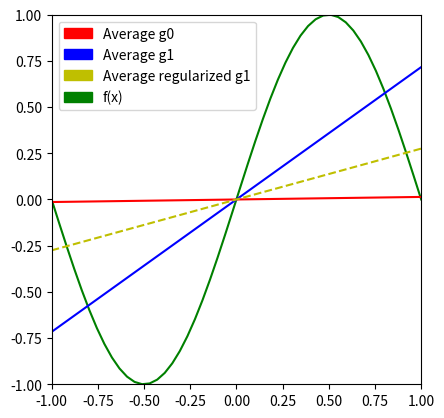

Generate this figure with matplotlib:
import numpy as np
import matplotlib.pyplot as plt
import matplotlib.patches as patches

class Utils:
    @staticmethod
    def generate_set(N, d):
        d = d - 1
        x0 = np.ones((N, 1))

        if d != 0:
            # Generate random uniformally distributes points
            training_set = np.random.uniform(-1, 1, size=(N, d))
            # Insert x0 values into the begining of the array.
            training_set = np.insert(training_set, [0], x0, axis=1)
        else:
            training_set = x0

        return training_set

    @staticmethod
    def display_figures(num_of_runs, ein_total, eout_total):
        print('Average Ein(g): ' + str(ein_total / num_of_runs))
        print('Average Eout(g): ' + str(eout_total / num_of_runs))

    @staticmethod
    def plot(w_0, w_1, regularized_w):
        fig = plt.figure()
        ax = fig.add_subplot(111, aspect='equal')

        # change the axis to fit our dataset
        ax.set_xlim(-1, 1)
        ax.set_ylim(-1, 1)

        x = np.linspace(-1, 1)

        y = np.sin(np.pi * x)

        y_0 = w_0[0] * x
        y_1 = w_1[0] * x + w_1[1] * x
        y_regularized = regularized_w[0] * x + regularized_w[1] * x

        ax.plot(x, y, 'g')

        ax.plot(x, y_0, 'r')

        ax.plot(x, y_1, 'b')

        ax.plot(x, y_regularized, 'y--')

        red_patch = patches.Patch(color='r', label='Average g0')
        blue_patch = patches.Patch(color='b', label='Average g1')
        target_patch = patches.Patch(color='y', label='Average regularized g1')
        g_patch = patches.Patch(color='green', label='f(x)')

        plt.legend(handles=[red_patch, blue_patch, target_patch, g_patch])

        plt.show()

    @staticmethod
    def generate_target_weights():
        # create random line as target function f(x)
        point1 = [1, np.random.uniform(-1, 1), np.random.uniform(-1, 1)]
        point2 = [1, np.random.uniform(-1, 1), np.random.uniform(-1, 1)]

        x1A = point1[1]
        x2A = point1[2]

        x1B = point2[1]
        x2B = point2[2]

        # create the target function weights based on the random points
        target_weights = np.array([x1B * x2A - x1A * x2B, x2B - x1A, x1A - x1B])

        return target_weights

    @staticmethod
    def evaluate_difference(target_labels, hypothesis_labels):
        # evaluate the difference between f and g on in or out-of-sample data.
        sample_size = len(target_labels)

        i = 0
        total_misclassified = 0
        while i < sample_size:
            target_classification = target_labels[i]
            hypothesis_classification = hypothesis_labels[i]
            if target_classification != hypothesis_classification:
                total_misclassified += 1
            i += 1

        return total_misclassified / sample_size


class LinearRegression:
    def __init__(self, d, regularization=None):
        self.target_weights = Utils.generate_target_weights()

        self.regularization = regularization

        # Generate 1000 out_of_sample points
        self.X_out = Utils.generate_set(1000, d)

        if d < 2:
            X = Utils.generate_set(1000, 2)
            self.Y_out = LinearRegression.get_labels_sin(X)
        else:
            # Label out-of-sample points
            self.Y_out = LinearRegression.get_labels_sin(self.X_out)

        self.d = d

    @staticmethod
    def apply(w, x):
        # apply h(x)
        return np.dot(w, x)

    @staticmethod
    def learn(X, Y):
        # learn from misclassifications
        pseudo_inverse = np.linalg.pinv(X)
        return np.dot(pseudo_inverse, Y).T.flatten()

    @staticmethod
    def regularized_learn(X, Y, reg_var):
        # learn from misclassifications
        term_X = np.linalg.inv(np.dot(X.T, X) + reg_var * np.eye(len(X)))

        pseudo_inverse_regularized = np.dot(term_X, X.T)

        return np.dot(pseudo_inverse_regularized, Y).T.flatten()

    @staticmethod
    def get_labels(w, X):
        labels = []
        [labels.append(LinearRegression.apply(w, x)) for x in X]
        return np.array([labels]).T

    @staticmethod
    def get_labels_sin(X):
        def target(x):
            return np.sin(np.pi * x[1])

        labels = []
        [labels.append(target(x)) for x in X]
        return np.array([labels]).T

    def expected_g_bar(self, average_hypothesis):
        sum_g_bar = 0
        i = 0
        for x in self.X_out:
            g_bar = LinearRegression.apply(average_hypothesis, x)
            sum_g_bar += g_bar
            i += 1
        return sum_g_bar / len(self.X_out)

    def expected_bias(self, average_hypothesis):
        sum_bias = 0
        i = 0
        for x in self.X_out:
            g_bar = LinearRegression.apply(average_hypothesis, x)
            sum_bias += (g_bar - self.Y_out[i, 0])**2
            i += 1
        return sum_bias/len(self.X_out)

    def expected_variance(self, all_hypotheses, average_hypothesis):
        sum_variance = 0
        i = 0
        for x in self.X_out:
            g_bar = LinearRegression.apply(average_hypothesis, x)
            g = LinearRegression.apply(all_hypotheses[i], x)
            sum_variance += (g - g_bar) ** 2
            i += 1
        return sum_variance / len(self.X_out)

    def run(self, training_sets=1000):
        # Returns g_average
        d = self.d
        # hypotheses set for h0
        all_hypotheses = np.zeros((1000, d))

        i = 0
        while i < training_sets:
            # Generate data set
            X = Utils.generate_set(2, d)

            if d < 2:
                # Labels by using target function sin(pi * x)
                X_temp = Utils.generate_set(2, 2)
                Y = LinearRegression.get_labels_sin(X_temp)
            else:
                # Labels by using target function sin(pi * x)
                Y = LinearRegression.get_labels_sin(X)

            if self.regularization:
                w = LinearRegression.regularized_learn(X, Y, self.regularization)
            else:
                w = LinearRegression.learn(X, Y)

            all_hypotheses[i] = w

            i += 1

        average_g = np.mean(all_hypotheses, axis=0)

        # Expected bias for hypotheses
        bias = self.expected_bias(average_g)

        # Expected variance for hypotheses
        variance = self.expected_variance(all_hypotheses, average_g)

        # calculate expected value of the average hypothesis
        print("Expected gbar(x): " + str(self.expected_g_bar(average_g)))

        print("Bias: " + str(bias))

        print("Variance: " + str(variance))

        # Expected out-of-sample error
        print("Out-of-sample Error: " + str(bias + variance))

        return average_g

print("1. h0(x) = w0")
model = LinearRegression(d=1)
h0_average_hypothesis = model.run(1000)

print('----')

print("2. h1(x) = w0 + x1w1")
model = LinearRegression(d=2)
h1_average_hypothesis = model.run(1000)

print('----')

print("Regularized h1(x) lambda = 0")
model = LinearRegression(d=2, regularization=0)
model.run(1000)

print('----')

print("Regularized h1(x) lambda = 0.001")
model = LinearRegression(d=2, regularization=0.001)
model.run(1000)

print('----')

print("Regularized h1(x) lambda = 0.01")
model = LinearRegression(d=2, regularization=0.01)
model.run(1000)

print('----')

print("Regularized h1(x) lambda = 0.1")
model = LinearRegression(d=2, regularization=0.1)
model.run(1000)

print('----')

print("Regularized h1(x) lambda = 1")
model = LinearRegression(d=2, regularization=1)
regularized_average_hypothesis = model.run(1000)

print('----')

print("Regularized h1(x) lambda = 10")
model = LinearRegression(d=2, regularization=10)
model.run(1000)

Utils.plot(h0_average_hypothesis, h1_average_hypothesis, regularized_average_hypothesis)
